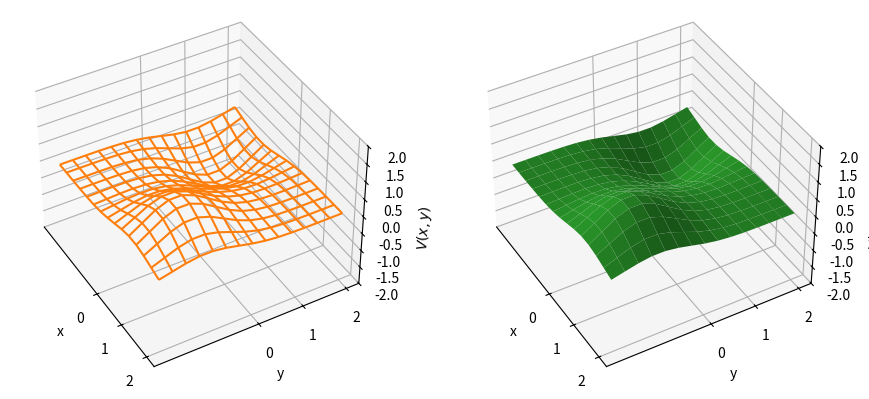

Write the Python code that produced this figure.
#!/usr/bin/env python3
# -*- coding: utf-8 -*-
"""
Created on Fri Mar 17 10:33:40 2023

[redacted]
"""

import numpy as np
import matplotlib.pyplot as plt
from mpl_toolkits.mplot3d import Axes3D

def valueV1(x,y):
    return np.exp( - (x-1)**2 - (y+1)**2 )

def valueV2(x,y):
    return np.exp( - (x+1)**2 - (y-1)**2 )

def valueV(x,y):
    V1 = valueV1(x,y)
    V2 = valueV2(x,y)
    return V1-V2

def valueE(x,y):
    V1 = valueV1(x,y)
    V2 = valueV2(x,y)
    Ex = -2*(x-1)*V1 + 2*(x+1)*V2
    Ey = -2*(y+1)*V1 + 2*(y-1)*V2
    return Ex, Ey
    

x = np.linspace(-2,2,15)
y = np.linspace(-2,2,15)
xx, yy = np.meshgrid(x,y)

V = valueV(xx,yy)

fig, ax = plt.subplots(1,2, figsize=(9.2, 4), subplot_kw={'projection': '3d'})
a=2
b=3
for i in range(2):
    ax[i].set_zlim(-2, 2)
    ax[i].xaxis.set_ticks(range(a+1))
    ax[i].yaxis.set_ticks(range(b+1))
    ax[i].set_xlabel('x')
    ax[i].set_ylabel('y')
    ax[i].set_zlabel('$V(x,y)$')
    ax[i].view_init(40, -30)

fig.subplots_adjust(left=0.04, bottom=0.04, right = 0.96, top = 0.96, wspace = 0.05)
p0 = ax[0].plot_wireframe(xx,yy,V, rcount=40, ccount=40, color='C1')
p1 = ax[1].plot_surface(xx,yy,V, rcount=50, ccount=50, color='C2')
fig.subplots_adjust(left=0.0)
fig.savefig('s7_wireframe_surface.pdf')

plt.show()